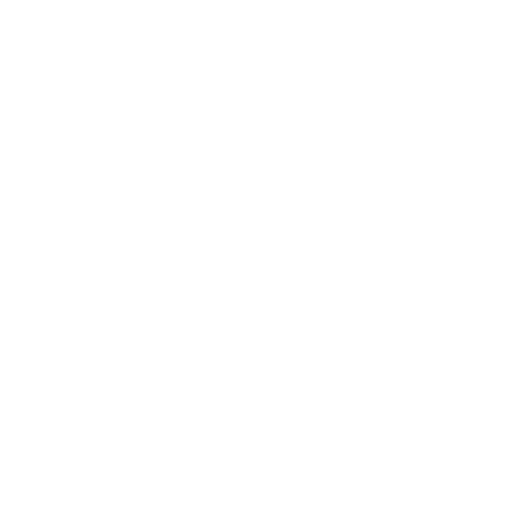
t = 0.00 s
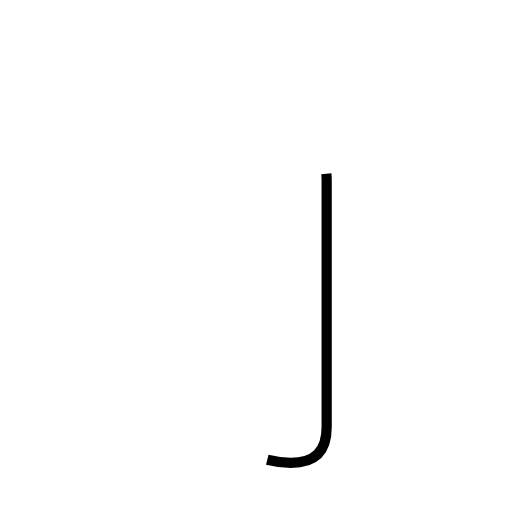
t = 0.98 s
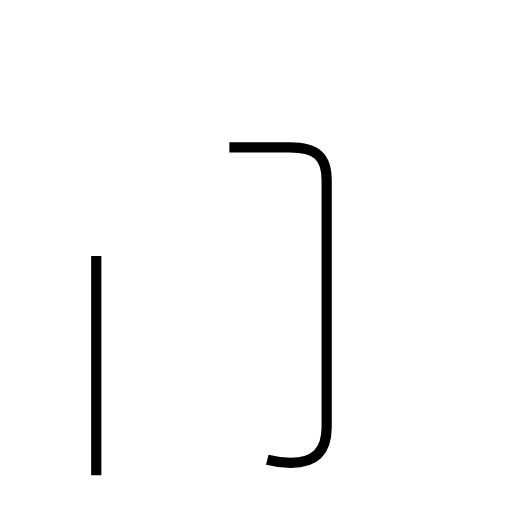
t = 1.95 s
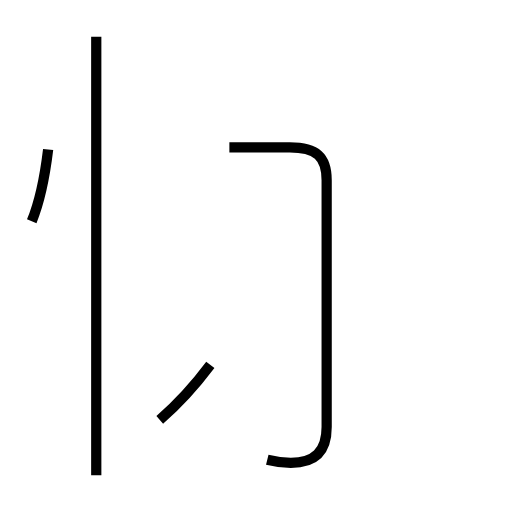
t = 3.03 s
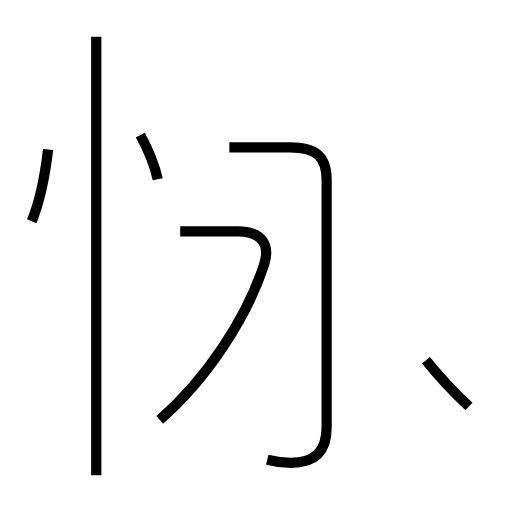
t = 4.01 s
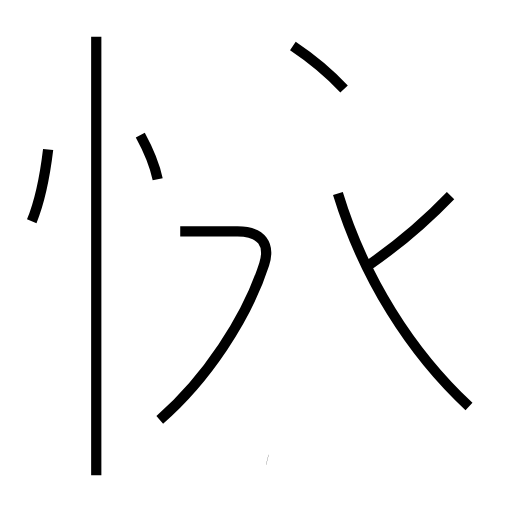
t = 5.08 s

The animated SVG that drew these frames (rendered in a browser with its animation timeline set to each time). Animation: 8 SMIL elements (animate=8); one cycle of 5.08 s.

<?xml version='1.0' encoding='utf-8'?>
<svg viewBox="0.0 -6.0 50.0 50.0" version="1.1" xmlns="http://www.w3.org/2000/svg"><rect x="-1000" y="-1000" width="2000" height="2000" stroke="white" fill="white" /><g style="fill:none;stroke:#000000;stroke-width:1"><path d="M 26.1 0.9 C 26.9 1.1 27.6 1.2 28.4 1.2 C 30.7 1.2 31.9 0.1 31.9 -2.3 L 31.9 -26.4 C 31.9 -28.7 30.9 -29.6 28.3 -29.6 L 22.4 -29.6 " transform="translate(0.0 38.0)" stroke-dasharray="43.626751705687425" stroke-dashoffset="43.626751705687425"><animate attributeName="stroke-dashoffset" from="43.626751705687425" to="0" dur="1.3088025511706227s" begin="0s; anim_end.end" fill="freeze" id="anim0" /></path><path d="M 9.4 2.4 L 9.4 -40.4 " transform="translate(0.0 38.0)" stroke-dasharray="42.8" stroke-dashoffset="42.8"><animate attributeName="stroke-dashoffset" from="42.8" to="0" dur="1.2839999999999998s" begin="anim0.end" fill="freeze" id="anim1" /></path><path d="M 3.1 -22.4 C 3.8 -24.1 4.4 -26.9 4.7 -29.4 " transform="translate(0.0 38.0)" stroke-dasharray="7.198522233494235" stroke-dashoffset="7.198522233494235"><animate attributeName="stroke-dashoffset" from="7.198522233494235" to="0" dur="0.21595566700482705s" begin="anim1.end" fill="freeze" id="anim2" /></path><path d="M 15.6 -3.0 C 20.1 -6.9 24.1 -12.9 25.8 -18.2 C 26.4 -20.1 25.6 -21.4 23.2 -21.4 L 17.6 -21.4 " transform="translate(0.0 38.0)" stroke-dasharray="29.194012777444428" stroke-dashoffset="29.194012777444428"><animate attributeName="stroke-dashoffset" from="29.194012777444428" to="0" dur="0.8758203833233328s" begin="anim2.end" fill="freeze" id="anim3" /></path><path d="M 15.4 -26.5 C 15.1 -27.9 14.3 -29.7 13.7 -30.8 " transform="translate(0.0 38.0)" stroke-dasharray="4.63709504759617" stroke-dashoffset="4.63709504759617"><animate attributeName="stroke-dashoffset" from="4.63709504759617" to="0" dur="0.1391128514278851s" begin="anim3.end" fill="freeze" id="anim4" /></path><path d="M 45.8 -4.3 C 40.1 -9.6 35.5 -16.9 33.0 -25.1 " transform="translate(0.0 38.0)" stroke-dasharray="24.70037780834715" stroke-dashoffset="24.70037780834715"><animate attributeName="stroke-dashoffset" from="24.70037780834715" to="0" dur="0.7410113342504144s" begin="anim4.end" fill="freeze" id="anim5" /></path><path d="M 36.0 -18.1 C 38.9 -20.1 41.5 -22.3 44.0 -24.9 " transform="translate(0.0 38.0)" stroke-dasharray="10.517720744472411" stroke-dashoffset="10.517720744472411"><animate attributeName="stroke-dashoffset" from="10.517720744472411" to="0" dur="0.3155316223341723s" begin="anim5.end" fill="freeze" id="anim6" /></path><path d="M 33.6 -35.3 C 32.1 -36.9 30.1 -38.5 28.6 -39.5" transform="translate(0.0 38.0)" stroke-dasharray="6.542555726264543" stroke-dashoffset="6.542555726264543"><animate attributeName="stroke-dashoffset" from="6.542555726264543" to="0" dur="0.19627667178793629s" begin="anim6.end" fill="freeze" id="anim_end" /></path></g></svg>
